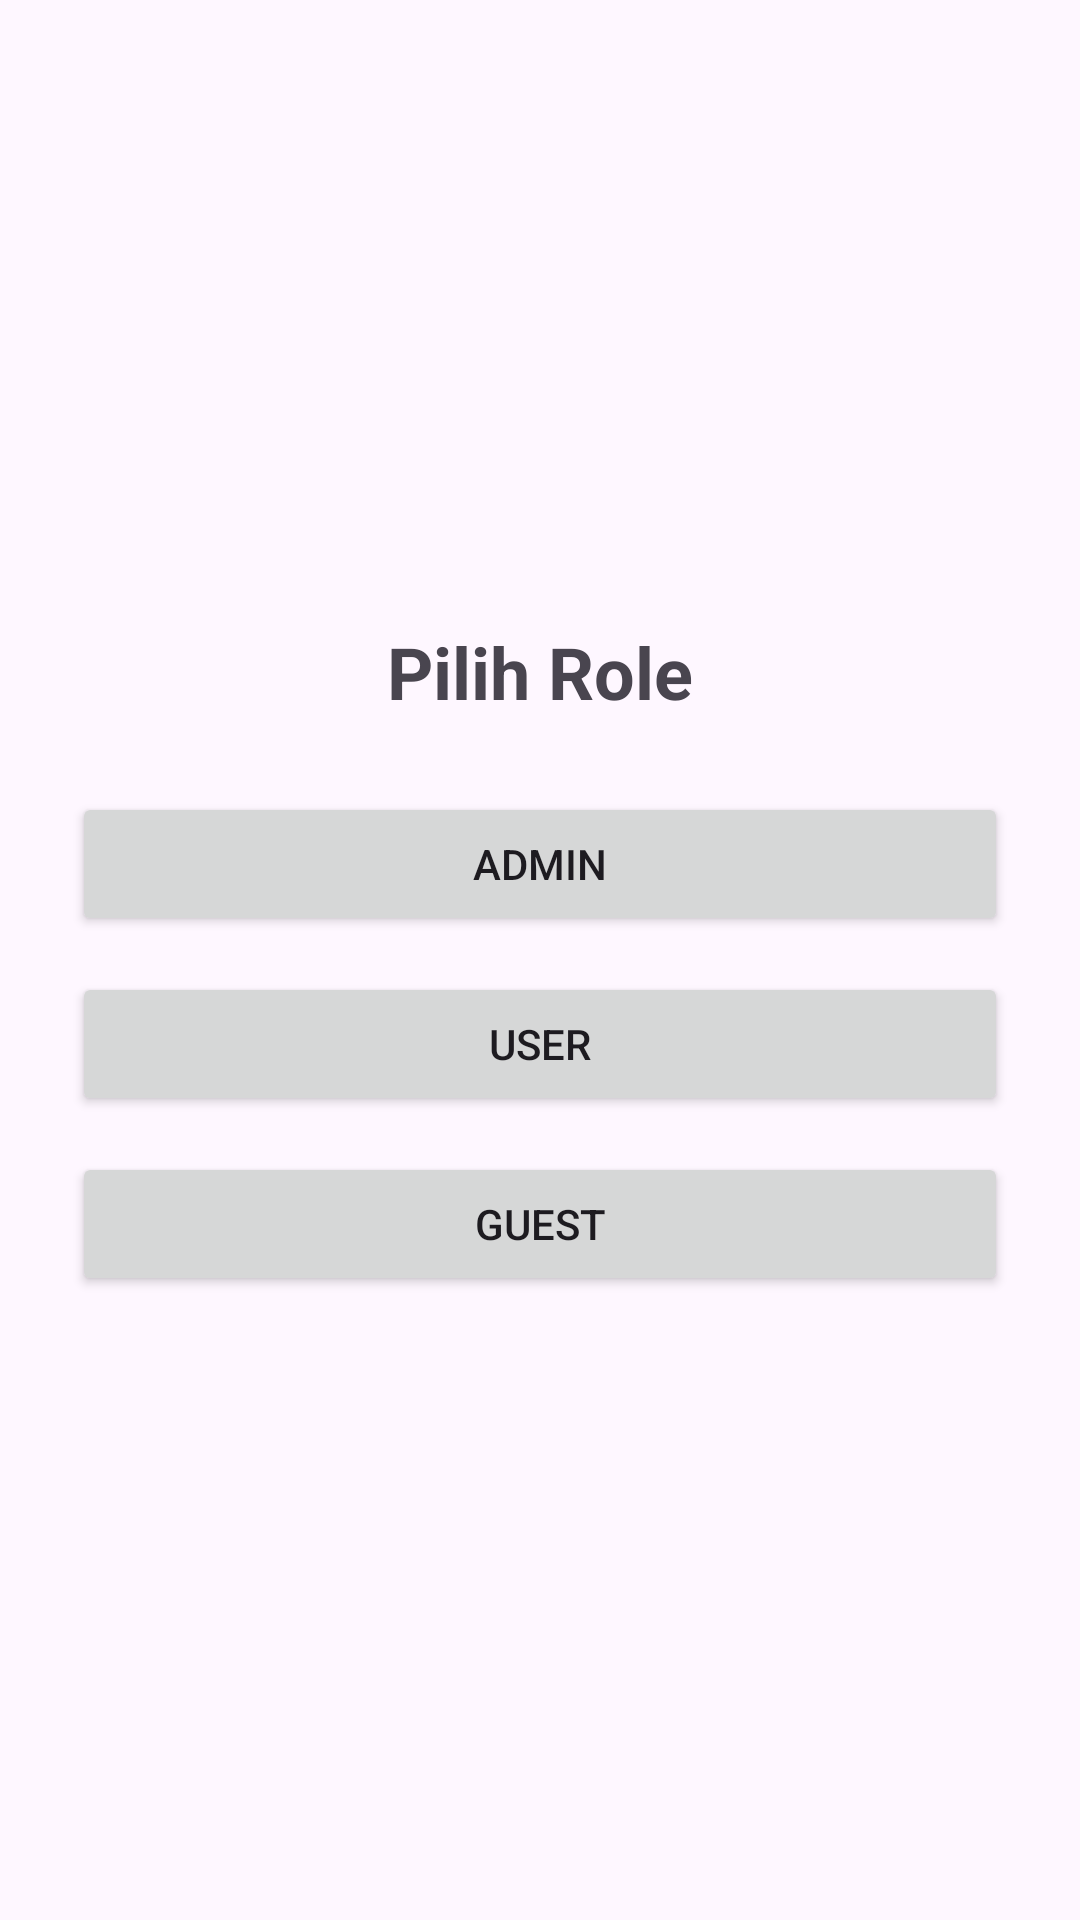

The Android layout XML behind this screen, and the referenced resources:
<!-- AndroidManifest.xml: application theme Theme.Latihan_Test1 -->
<!-- res/layout/activity_role.xml -->
<?xml version="1.0" encoding="utf-8"?>
<LinearLayout
    xmlns:android="http://schemas.android.com/apk/res/android"
    android:layout_width="match_parent"
    android:layout_height="match_parent"
    android:id="@+id/main"
    android:orientation="vertical"
    android:gravity="center"
    android:padding="24dp">

    <TextView
        android:layout_width="wrap_content"
        android:layout_height="wrap_content"
        android:text="Pilih Role"
        android:textSize="24sp"
        android:textStyle="bold"
        android:layout_marginBottom="24dp" />

    <Button
        android:id="@+id/btnAdmin"
        android:layout_width="match_parent"
        android:layout_height="wrap_content"
        android:text="Admin" />

    <Button
        android:id="@+id/btnUser"
        android:layout_width="match_parent"
        android:layout_height="wrap_content"
        android:text="User"
        android:layout_marginTop="12dp" />

    <Button
        android:id="@+id/btnGuest"
        android:layout_width="match_parent"
        android:layout_height="wrap_content"
        android:text="Guest"
        android:layout_marginTop="12dp" />

</LinearLayout>
<!-- resources referenced by this layout -->
<resources>
  <style name="Theme.Latihan_Test1" parent="Base.Theme.Latihan_Test1" />
  <style name="Base.Theme.Latihan_Test1" parent="Theme.Material3.DayNight.NoActionBar">
          
          
      </style>
</resources>
